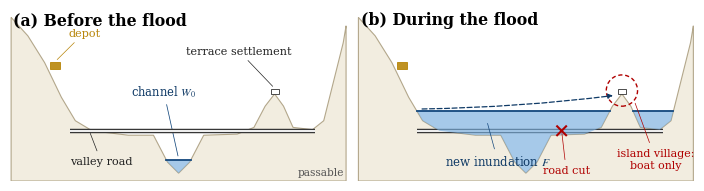

Recreate this plot in Python.
# -*- coding: utf-8 -*-
"""Compact valley cross-section scene: dry vs flood (road cut, island village)."""
import numpy as np
import matplotlib
matplotlib.use("Agg")
import matplotlib.pyplot as plt
from matplotlib.patches import Polygon, Rectangle, Circle, FancyArrowPatch
from matplotlib.path import Path
import matplotlib.font_manager as fm

serif = "Times New Roman" if any("Times New Roman" in f.name for f in fm.fontManager.ttflist) else "DejaVu Serif"
plt.rcParams.update({"font.family": serif, "mathtext.fontset": "stix", "pdf.fonttype": 42})

LAND = "#f2ede0"; LAND_EDGE = "#b3a78b"
WATER = "#14487d"; FLOOD = "#79aede"
ROAD = "#2f2f2f"; DEPOT = "#b8860b"; RED = "#b00000"

T = np.array([
    (0.00, 2.95), (0.30, 2.62), (0.60, 2.14), (0.90, 1.52), (1.15, 1.10),
    (1.45, 0.92), (2.10, 0.84), (2.55, 0.84), (2.80, 0.36), (3.00, 0.16),
    (3.20, 0.36), (3.45, 0.84), (4.05, 0.86), (4.35, 0.98), (4.55, 1.36),
    (4.72, 1.58), (4.88, 1.36), (5.05, 0.98), (5.40, 0.94), (5.60, 1.10),
    (5.80, 1.90), (5.95, 2.50), (6.00, 2.80)
])

def ty(x): return np.interp(x, T[:, 0], T[:, 1])

def panel(ax, title):
    ax.set_xlim(-0.02, 6.02); ax.set_ylim(0.02, 3.10); ax.set_aspect("equal"); ax.axis("off")
    ax.text(0.04, 3.06, title, fontsize=11.3, ha="left", va="top", weight="bold")

def land(ax):
    xs = np.linspace(0, 6, 900); ys = ty(xs)
    ax.add_patch(Polygon(np.vstack([np.column_stack([xs, ys]), [6, 0.02], [0, 0.02]]),
                         closed=True, facecolor=LAND, edgecolor=LAND_EDGE, lw=0.8, zorder=1))

def water(ax, level):
    xs = np.linspace(0, 6, 1500); ys = ty(xs)
    m = ys < level
    if not m.any(): return
    # split into contiguous runs so that islands are not bridged by a chord
    idx = np.where(m)[0]
    runs = np.split(idx, np.where(np.diff(idx) > 1)[0] + 1)
    for r in runs:
        if len(r) < 2: continue
        poly = np.vstack([np.column_stack([xs[r], ys[r]]),
                          [xs[r][-1], level], [xs[r][0], level]])
        ax.add_patch(Polygon(poly, closed=True, facecolor=FLOOD, alpha=0.66,
                             edgecolor="none", zorder=2))
        ax.plot([xs[r][0], xs[r][-1]], [level, level], color=WATER, lw=1.3, zorder=3)

def road(ax, y, x0=1.05, x1=5.45, z=5):
    ax.plot([x0, x1], [y, y], color=ROAD, lw=3.2, solid_capstyle="butt", zorder=z)
    ax.plot([x0, x1], [y, y], color="#ededed", lw=1.5, solid_capstyle="butt", zorder=z + 0.5)

def house(ax, x, y, s=0.07):
    ax.add_patch(Rectangle((x - s, y), 2 * s, 1.2 * s, facecolor="white", edgecolor="#2f2f2f", lw=0.6, zorder=8))

fig, axs = plt.subplots(1, 2, figsize=(6.9, 2.36))

# -------- (a) --------
ax = axs[0]
panel(ax, "(a) Before the flood")
land(ax); water(ax, 0.40); road(ax, 0.92); house(ax, 4.72, 1.58)
ax.add_patch(Rectangle((0.70, 2.02), 0.17, 0.13, facecolor=DEPOT, alpha=0.9, edgecolor=DEPOT, lw=0.7, zorder=8))
ax.annotate("channel $W_0$", xy=(3.00, 0.42), xytext=(2.15, 1.55), fontsize=8.3, color="#0f3a66",
            arrowprops=dict(arrowstyle="-", color=WATER, lw=0.55))
ax.annotate("valley road", xy=(1.40, 0.92), xytext=(1.05, 0.32), fontsize=8.1, color="#222222",
            arrowprops=dict(arrowstyle="-", color="#222222", lw=0.5))
ax.annotate("terrace settlement", xy=(4.72, 1.68), xytext=(5.02, 2.30), fontsize=8.1, color="#222222",
            ha="right", arrowprops=dict(arrowstyle="-", color="#222222", lw=0.5))
ax.annotate("depot", xy=(0.79, 2.16), xytext=(1.02, 2.62), fontsize=8.1, color=DEPOT,
            arrowprops=dict(arrowstyle="-", color=DEPOT, lw=0.5))
ax.text(5.97, 0.12, "passable", fontsize=7.6, color="#555555", ha="right")

# -------- (b) --------
ax = axs[1]
panel(ax, "(b) During the flood")
land(ax); road(ax, 0.92, z=1.4); water(ax, 1.28); house(ax, 4.72, 1.58)
ax.add_patch(Rectangle((0.70, 2.02), 0.17, 0.13, facecolor=DEPOT, alpha=0.9, edgecolor=DEPOT, lw=0.7, zorder=8))
ax.plot([3.56, 3.72], [0.84, 1.00], color=RED, lw=1.5, zorder=10)
ax.plot([3.56, 3.72], [1.00, 0.84], color=RED, lw=1.5, zorder=10)
ax.add_patch(Circle((4.72, 1.64), 0.28, facecolor="none", edgecolor=RED, lw=1.0, ls=(0, (3, 2)), zorder=10))
ax.annotate("new inundation $F$", xy=(2.30, 1.10), xytext=(1.55, 0.30), fontsize=8.5, color="#0f3a66",
            arrowprops=dict(arrowstyle="-", color=WATER, lw=0.5))
ax.annotate("road cut", xy=(3.64, 0.92), xytext=(3.30, 0.16), fontsize=8.0, color=RED,
            arrowprops=dict(arrowstyle="-", color=RED, lw=0.5))
ax.annotate("island village:\nboat only", xy=(4.94, 1.46), xytext=(5.32, 0.26), fontsize=7.9,
            color=RED, ha="center", arrowprops=dict(arrowstyle="-", color=RED, lw=0.5))
boat = Path([(1.14, 1.31), (2.90, 1.34), (4.56, 1.55)],
            [Path.MOVETO, Path.CURVE3, Path.CURVE3])
ax.add_patch(FancyArrowPatch(path=boat, arrowstyle="-|>", mutation_scale=7, color="#0f3a66",
                             lw=0.9, ls=(0, (4, 2)), zorder=11))

plt.subplots_adjust(left=0.004, right=0.996, top=0.996, bottom=0.004, wspace=0.03)
out = r"E:\华数数据\workspaces\f7ba95ca861e\figures\fig_scenario.pdf"
fig.savefig(out, bbox_inches="tight", pad_inches=0.02)
fig.savefig(out.replace(".pdf", "_preview.png"), dpi=260, bbox_inches="tight", pad_inches=0.02)
print("saved")
